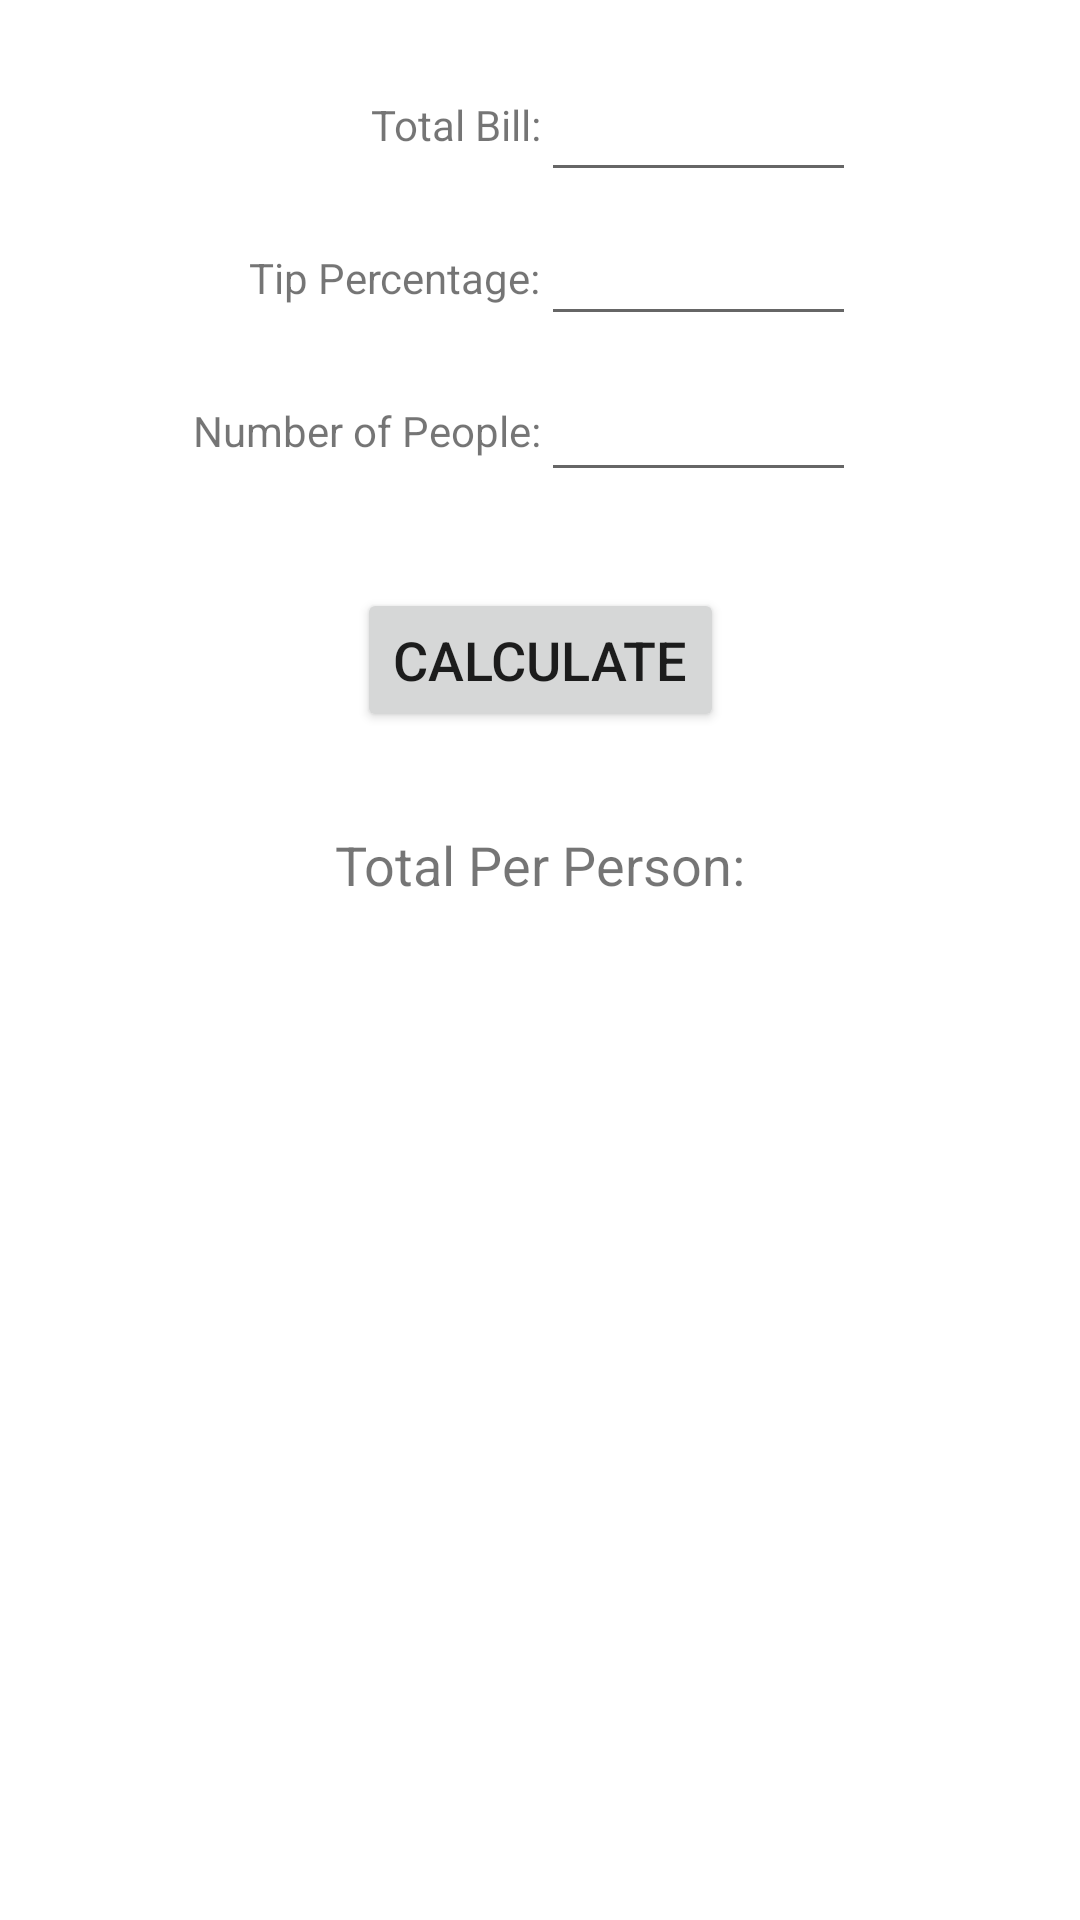

Here is an Android app screen rendered from its layout file. Give the layout XML and the strings, colors and styles it references.
<!-- AndroidManifest.xml: application theme Theme.CalculatorRemix -->
<!-- res/layout/tab_fragment.xml -->
<?xml version="1.0" encoding="utf-8"?>
<androidx.constraintlayout.widget.ConstraintLayout xmlns:android="http://schemas.android.com/apk/res/android"
    xmlns:app="http://schemas.android.com/apk/res-auto"
    xmlns:tools="http://schemas.android.com/tools"
    android:layout_width="match_parent"
    android:layout_height="match_parent">

    <EditText
        android:id="@+id/numOfPeopleEditText"
        android:layout_width="0dp"
        android:layout_height="48dp"
        android:layout_marginTop="4dp"
        android:ems="5"
        android:inputType="number"
        app:layout_constraintStart_toStartOf="@+id/guideline2"
        app:layout_constraintTop_toBottomOf="@+id/tipPercEditText"
        tools:ignore="SpeakableTextPresentCheck" />

    <EditText
        android:id="@+id/tipPercEditText"
        android:layout_width="0dp"
        android:layout_height="48dp"
        android:ems="5"
        android:inputType="number"
        app:layout_constraintStart_toStartOf="@+id/guideline2"
        app:layout_constraintTop_toBottomOf="@+id/totalBillEditText"
        tools:ignore="SpeakableTextPresentCheck" />

    <EditText
        android:id="@+id/totalBillEditText"
        android:layout_width="0dp"
        android:layout_height="48dp"
        android:layout_marginTop="16dp"
        android:ems="5"
        android:inputType="numberDecimal"
        android:textSize="18sp"
        app:layout_constraintStart_toStartOf="@+id/guideline2"
        app:layout_constraintTop_toTopOf="parent"
        tools:ignore="SpeakableTextPresentCheck" />

    <TextView
        android:id="@+id/numOfPeopleTextView"
        android:layout_width="wrap_content"
        android:layout_height="wrap_content"
        android:layout_marginStart="50dp"
        android:layout_marginTop="32dp"
        android:text="Number of People:"
        app:layout_constraintEnd_toStartOf="@+id/guideline2"
        app:layout_constraintHorizontal_bias="1.0"
        app:layout_constraintStart_toStartOf="parent"
        app:layout_constraintTop_toBottomOf="@+id/tipPercTextView" />

    <TextView
        android:id="@+id/tipPercTextView"
        android:layout_width="wrap_content"
        android:layout_height="wrap_content"
        android:layout_marginStart="50dp"
        android:layout_marginTop="32dp"
        android:text="Tip Percentage:"
        app:layout_constraintEnd_toStartOf="@+id/tipPercEditText"
        app:layout_constraintHorizontal_bias="1.0"
        app:layout_constraintStart_toStartOf="parent"
        app:layout_constraintTop_toBottomOf="@+id/totalBillTextView" />

    <TextView
        android:id="@+id/totalBillTextView"
        android:layout_width="wrap_content"
        android:layout_height="wrap_content"
        android:layout_marginStart="50dp"
        android:layout_marginTop="32dp"
        android:text="Total Bill:"
        app:layout_constraintEnd_toStartOf="@+id/guideline2"
        app:layout_constraintHorizontal_bias="1.0"
        app:layout_constraintStart_toStartOf="parent"
        app:layout_constraintTop_toTopOf="parent" />

    <Button
        android:id="@+id/calcButton"
        android:layout_width="wrap_content"
        android:layout_height="wrap_content"
        android:layout_marginTop="32dp"
        android:text="CALCULATE"
        android:textSize="18sp"
        app:layout_constraintEnd_toEndOf="parent"
        app:layout_constraintStart_toStartOf="parent"
        app:layout_constraintTop_toBottomOf="@+id/numOfPeopleEditText" />

    <TextView
        android:id="@+id/totalText"
        android:layout_width="wrap_content"
        android:layout_height="wrap_content"
        android:layout_marginTop="32dp"
        android:text="Total Per Person:"
        android:textSize="18sp"
        app:layout_constraintEnd_toEndOf="parent"
        app:layout_constraintStart_toStartOf="parent"
        app:layout_constraintTop_toBottomOf="@+id/calcButton" />

    <androidx.constraintlayout.widget.Guideline
        android:id="@+id/guideline2"
        android:layout_width="wrap_content"
        android:layout_height="wrap_content"
        android:orientation="vertical"
        app:layout_constraintGuide_percent="0.50121653" />
</androidx.constraintlayout.widget.ConstraintLayout>
<!-- resources referenced by this layout -->
<resources>
  <style name="Theme.CalculatorRemix" parent="Theme.MaterialComponents.DayNight.DarkActionBar">
          
          <item name="colorPrimary">@color/purple_500</item>
          <item name="colorPrimaryVariant">@color/purple_700</item>
          <item name="colorOnPrimary">@color/white</item>
          
          <item name="colorSecondary">@color/teal_200</item>
          <item name="colorSecondaryVariant">@color/teal_700</item>
          <item name="colorOnSecondary">@color/black</item>
          
          <item name="android:statusBarColor">?attr/colorPrimaryVariant</item>
          
      </style>
  <!-- not gathered from this repository: default colours our renderer supplied (Android Studio template values) -->
  <color name="purple_500">#FF6200EE</color>
  <color name="purple_700">#FF3700B3</color>
  <color name="teal_200">#FF03DAC5</color>
  <color name="teal_700">#FF018786</color>
  <color name="black">#FF000000</color>
  <color name="white">#FFFFFFFF</color>
</resources>
